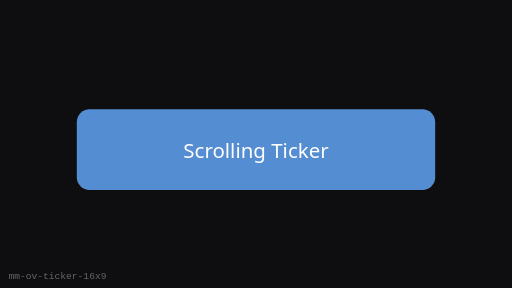
t = 0.00 s
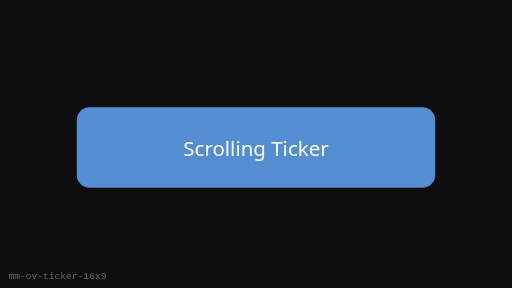
t = 0.25 s
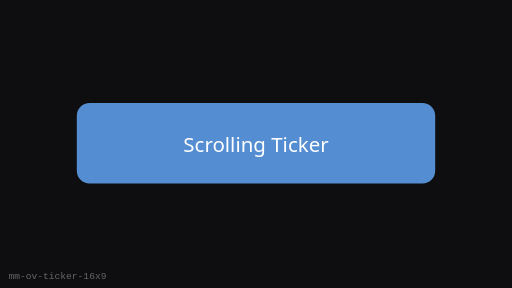
t = 0.75 s
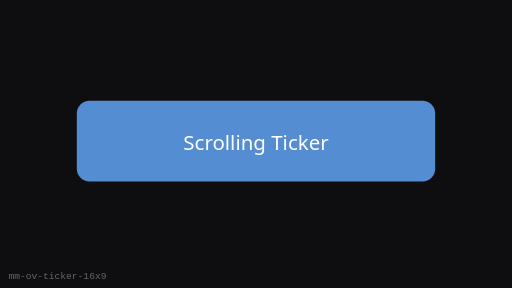
t = 1.00 s
t = 1.25 s: frame unchanged from t = 0.75 s, image omitted
t = 1.75 s: frame unchanged from t = 0.25 s, image omitted

The animated SVG that drew these frames (rendered in a browser with its animation timeline set to each time). Animation: 1 SMIL element (animateTransform=1); one cycle of 2.00 s, repeats indefinitely.

<?xml version="1.0" encoding="UTF-8"?>
<svg xmlns="http://www.w3.org/2000/svg" width="480" height="270" viewBox="0 0 480 270" role="img" aria-label="Scrolling Ticker (16:9)">
  <rect width="480" height="270" fill="#0E0E10"/>
  <g><animateTransform attributeName="transform" type="translate" values="0 8;0 0;0 8" dur="2s" repeatCount="indefinite"/>
      <rect x="72" y="94.5" width="336" height="75.60000000000001" rx="12" fill="#5C9CE6" opacity="0.9"/>
      <text x="240" y="140.4" text-anchor="middle" fill="#fff" font-family="Segoe UI, sans-serif" font-size="19.2">Scrolling Ticker</text>
    </g>
  <text x="8" y="262" fill="#666" font-size="9" font-family="monospace">mm-ov-ticker-16x9</text>
</svg>
